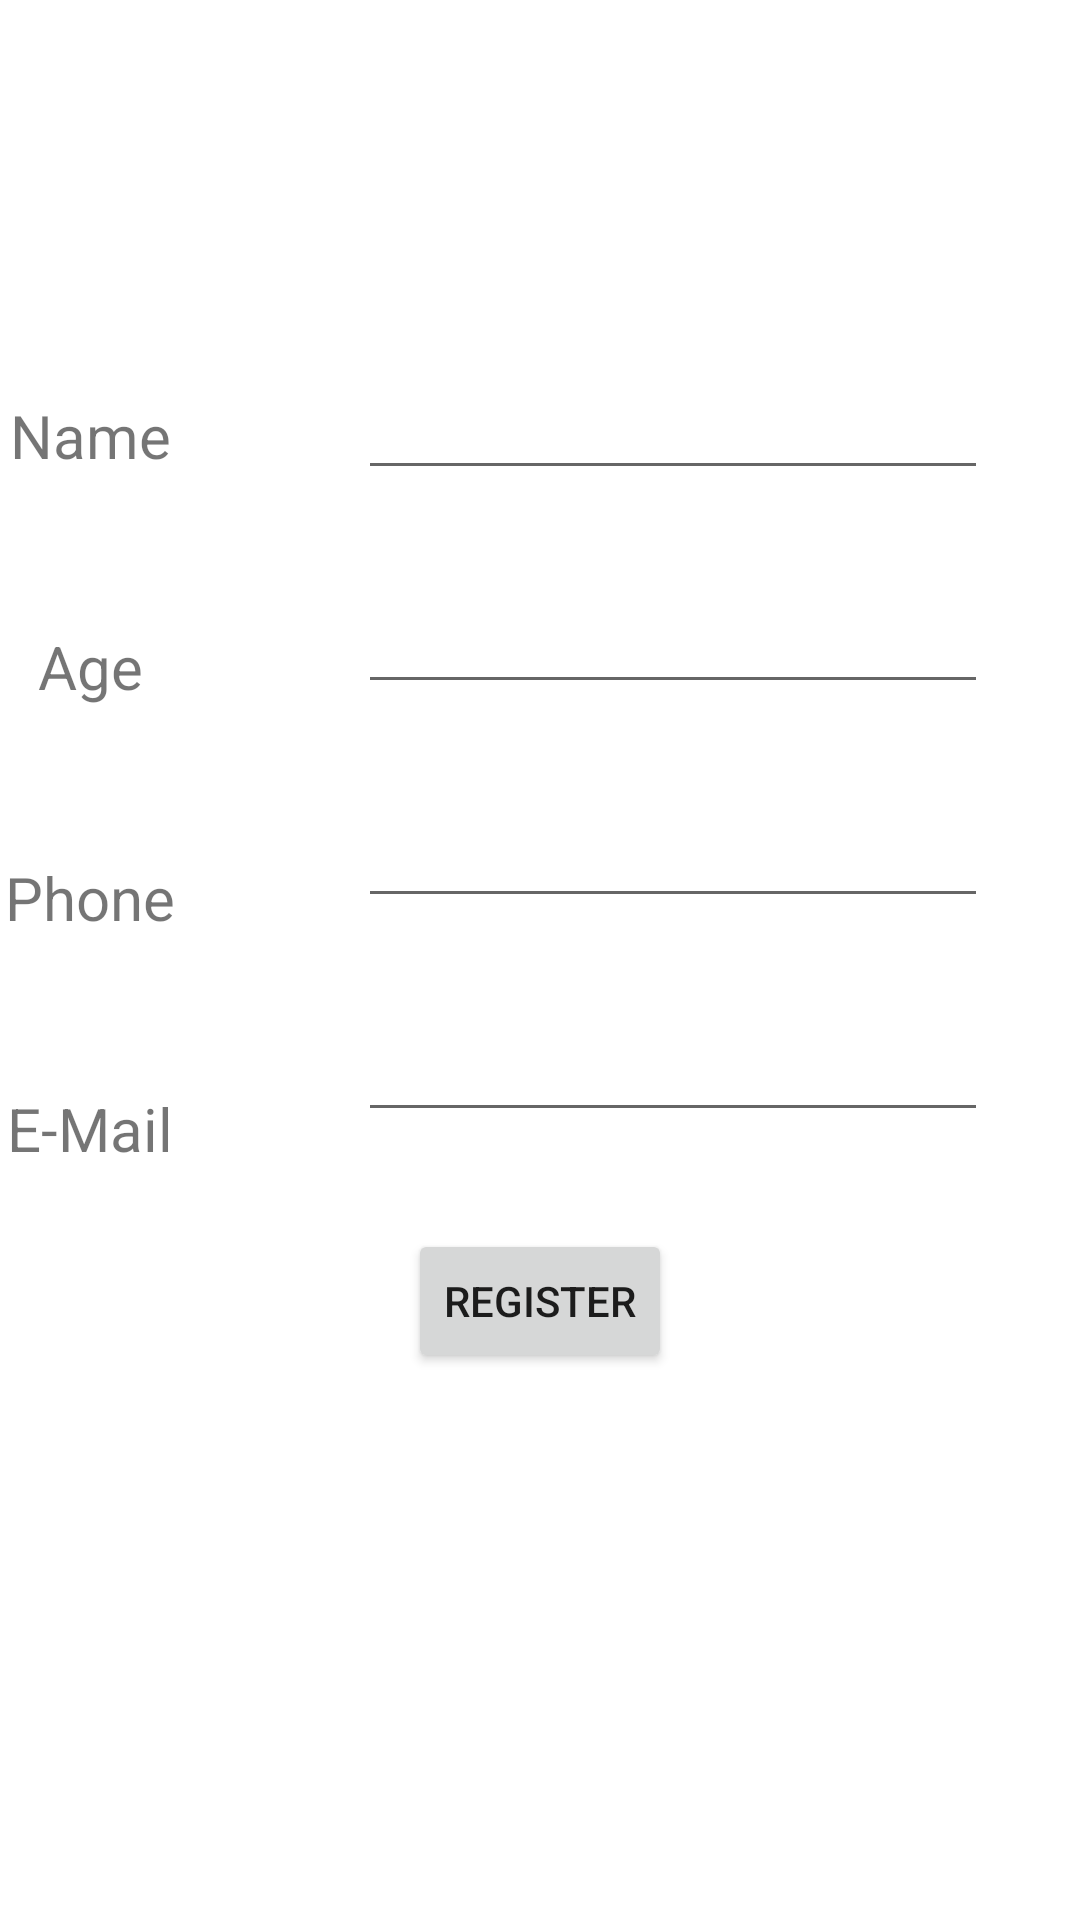

Write the Android layout XML for this screen, with the resource values it uses.
<!-- AndroidManifest.xml: application theme Theme.Fundus -->
<!-- res/layout/activity_register_new_user.xml -->
<?xml version="1.0" encoding="utf-8"?>
<androidx.constraintlayout.widget.ConstraintLayout xmlns:android="http://schemas.android.com/apk/res/android"
    xmlns:app="http://schemas.android.com/apk/res-auto"
    xmlns:tools="http://schemas.android.com/tools"
    android:layout_width="match_parent"
    android:layout_height="match_parent"
    tools:context=".registerNewUser"
    android:background="@drawable/background">

    <TextView
        android:id="@+id/textView2"
        android:layout_width="wrap_content"
        android:layout_height="wrap_content"
        android:layout_marginEnd="300dp"
        android:layout_marginBottom="350dp"
        android:text="@string/name"
        android:textSize="20sp"
        app:layout_constraintBottom_toBottomOf="parent"
        app:layout_constraintEnd_toEndOf="parent"
        app:layout_constraintStart_toStartOf="parent"
        app:layout_constraintTop_toTopOf="parent" />

    <TextView
        android:id="@+id/textView5"
        android:layout_width="wrap_content"
        android:layout_height="wrap_content"
        android:layout_marginTop="50dp"
        android:layout_marginEnd="300dp"
        android:text="@string/age"
        android:textSize="20sp"
        app:layout_constraintEnd_toEndOf="parent"
        app:layout_constraintStart_toStartOf="parent"
        app:layout_constraintTop_toBottomOf="@+id/textView2" />

    <TextView
        android:id="@+id/textView6"
        android:layout_width="wrap_content"
        android:layout_height="wrap_content"
        android:layout_marginTop="50dp"
        android:layout_marginEnd="300dp"
        android:text="@string/phone_Number"
        android:textSize="20sp"
        app:layout_constraintEnd_toEndOf="parent"
        app:layout_constraintStart_toStartOf="parent"
        app:layout_constraintTop_toBottomOf="@+id/textView5" />

    <TextView
        android:id="@+id/textView7"
        android:layout_width="wrap_content"
        android:layout_height="wrap_content"
        android:layout_marginTop="50dp"
        android:layout_marginEnd="300dp"
        android:text="@string/email"
        android:textSize="20sp"
        app:layout_constraintEnd_toEndOf="parent"
        app:layout_constraintStart_toStartOf="parent"
        app:layout_constraintTop_toBottomOf="@+id/textView6" />

    <EditText
        android:id="@+id/name"
        android:layout_width="wrap_content"
        android:layout_height="wrap_content"
        android:layout_marginStart="75dp"
        android:layout_marginBottom="355dp"
        android:ems="10"
        android:inputType="textPersonName"

        app:layout_constraintBottom_toBottomOf="parent"
        app:layout_constraintEnd_toEndOf="parent"
        app:layout_constraintHorizontal_bias="0.589"
        app:layout_constraintStart_toStartOf="parent"
        app:layout_constraintTop_toTopOf="parent"
        android:importantForAutofill="no" />

    <EditText
        android:id="@+id/age"
        android:layout_width="wrap_content"
        android:layout_height="wrap_content"
        android:layout_marginTop="30dp"
        android:ems="10"
        android:inputType="number"
        app:layout_constraintEnd_toEndOf="@+id/name"
        app:layout_constraintStart_toStartOf="@+id/name"
        app:layout_constraintTop_toBottomOf="@+id/name"
        android:importantForAutofill="no" />

    <EditText
        android:id="@+id/email"
        android:layout_width="wrap_content"
        android:layout_height="wrap_content"
        android:layout_marginTop="30dp"
        android:ems="10"
        android:inputType="textEmailAddress"
        app:layout_constraintEnd_toEndOf="@+id/name"
        app:layout_constraintStart_toStartOf="@+id/name"
        app:layout_constraintTop_toBottomOf="@+id/phone"
        android:importantForAutofill="no" />

    <EditText
        android:id="@+id/phone"
        android:layout_width="wrap_content"
        android:layout_height="wrap_content"
        android:layout_marginTop="30dp"
        android:ems="10"
        android:inputType="phone"
        app:layout_constraintEnd_toEndOf="@+id/name"
        app:layout_constraintStart_toStartOf="@+id/name"
        app:layout_constraintTop_toBottomOf="@+id/age"
        android:importantForAutofill="no" />

    <Button
        android:id="@+id/button2"
        android:layout_width="wrap_content"
        android:layout_height="wrap_content"
        android:layout_marginTop="50dp"
        android:layout_marginBottom="200dp"
        android:text="@string/register"
        app:layout_constraintBottom_toBottomOf="parent"
        app:layout_constraintEnd_toEndOf="parent"
        app:layout_constraintStart_toStartOf="parent"
        app:layout_constraintTop_toBottomOf="@+id/email" />
</androidx.constraintlayout.widget.ConstraintLayout>
<!-- resources referenced by this layout -->
<resources>
  <string name="age">Age</string>
  <string name="email">E-Mail</string>
  <string name="name">Name</string>
  <string name="phone_Number">Phone</string>
  <string name="register">Register</string>
  <style name="Theme.Fundus" parent="Theme.MaterialComponents.DayNight.DarkActionBar">
          
          <item name="colorPrimary">@color/purple_500</item>
          <item name="colorPrimaryVariant">@color/purple_700</item>
          <item name="colorOnPrimary">@color/white</item>
          
          <item name="colorSecondary">@color/teal_200</item>
          <item name="colorSecondaryVariant">@color/teal_700</item>
          <item name="colorOnSecondary">@color/black</item>
          
          <item name="android:statusBarColor" tools:targetApi="l">?attr/colorPrimaryVariant</item>
          
      </style>
  <!-- not gathered from this repository: default colours our renderer supplied (Android Studio template values) -->
  <color name="purple_500">#FF6200EE</color>
  <color name="purple_700">#FF3700B3</color>
  <color name="teal_200">#FF03DAC5</color>
  <color name="teal_700">#FF018786</color>
  <color name="black">#FF000000</color>
  <color name="white">#FFFFFFFF</color>
</resources>
